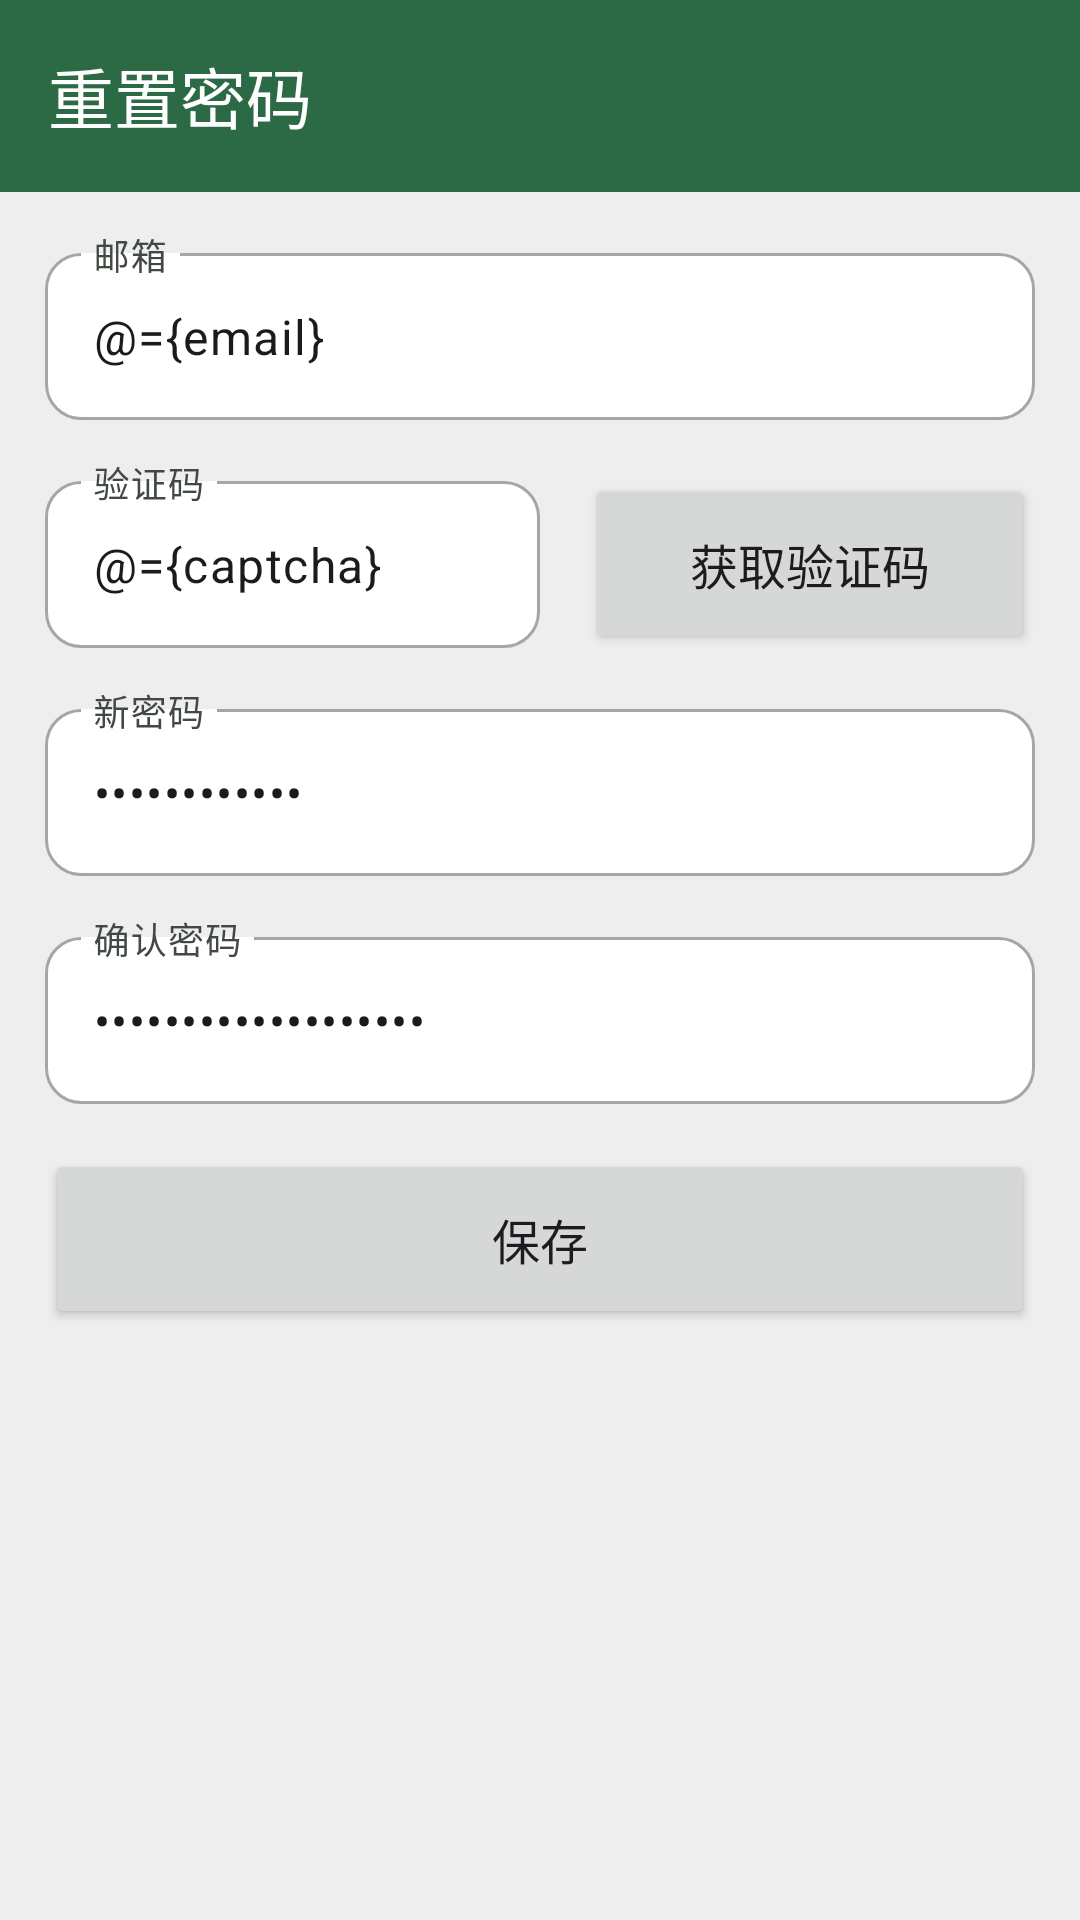

Layout XML and referenced resources for this Android screen:
<!-- AndroidManifest.xml: application theme Theme.EBook -->
<!-- res/layout/page_set_password.xml -->
<?xml version="1.0" encoding="utf-8"?>
<layout>
    <data>
        <variable
            name="email"
            type="String" />
        <variable
            name="captcha"
            type="String" />
        <variable
            name="password"
            type="String" />
        <variable
            name="confirmPassword"
            type="String" />
    </data>
    <FrameLayout xmlns:android="http://schemas.android.com/apk/res/android"
        xmlns:app="http://schemas.android.com/apk/res-auto"
        xmlns:tools="http://schemas.android.com/tools"
        android:id="@+id/activity"
        android:layout_width="match_parent"
        android:layout_height="match_parent"
        tools:context=".view.set.SetInfoActivity">

        <androidx.constraintlayout.widget.ConstraintLayout
            android:layout_width="match_parent"
            android:layout_height="match_parent">

            <com.google.android.material.appbar.AppBarLayout
                android:id="@+id/appbar_layout"
                android:layout_width="match_parent"
                android:layout_height="wrap_content"
                app:layout_constraintTop_toTopOf="parent">

                <com.google.android.material.appbar.MaterialToolbar
                    android:id="@+id/appbar"
                    style="@style/EBook.MaterialToolbar"
                    android:layout_width="match_parent"
                    android:layout_height="wrap_content"
                    android:minHeight="?attr/actionBarSize"
                    app:navigationIcon="@drawable/ic_back_white"
                    app:title="@string/set_password" />

            </com.google.android.material.appbar.AppBarLayout>

            <com.google.android.material.textfield.TextInputLayout
                android:id="@+id/set_pwd_til_email"
                style="@style/EBook.textInputLayout"
                android:layout_width="match_parent"
                android:layout_height="wrap_content"
                android:layout_marginStart="15dp"
                android:layout_marginTop="15dp"
                android:layout_marginEnd="15dp"
                app:layout_constraintEnd_toEndOf="parent"
                app:layout_constraintStart_toStartOf="parent"
                app:layout_constraintTop_toBottomOf="@+id/appbar_layout">

                <com.google.android.material.textfield.TextInputEditText
                    android:id="@+id/set_pwd_et_email"
                    android:layout_width="match_parent"
                    android:layout_height="wrap_content"
                    android:text="@={email}"
                    android:hint="@string/email" />
            </com.google.android.material.textfield.TextInputLayout>

            <com.google.android.material.textfield.TextInputLayout
                android:id="@+id/set_pwd_til_captcha"
                style="@style/EBook.textInputLayout"
                android:layout_width="0dp"
                android:layout_height="wrap_content"
                android:layout_marginStart="15dp"
                android:layout_marginTop="15dp"
                android:layout_marginEnd="15dp"
                app:layout_constraintEnd_toStartOf="@+id/set_pwd_btn_get_captcha"
                app:layout_constraintStart_toStartOf="parent"
                app:layout_constraintTop_toBottomOf="@+id/set_pwd_til_email">

                <com.google.android.material.textfield.TextInputEditText
                    android:id="@+id/set_pwd_et_captcha"
                    android:layout_width="match_parent"
                    android:layout_height="wrap_content"
                    android:text="@={captcha}"
                    android:hint="@string/captcha" />
            </com.google.android.material.textfield.TextInputLayout>

            <Button
                android:id="@+id/set_pwd_btn_get_captcha"
                style="@style/EBook.button"
                android:layout_width="150dp"
                android:layout_marginTop="18dp"
                android:layout_marginEnd="15dp"
                android:text="@string/get_captcha"
                app:layout_constraintEnd_toEndOf="parent"
                app:layout_constraintTop_toBottomOf="@+id/set_pwd_til_email" />

            <com.google.android.material.textfield.TextInputLayout
                android:id="@+id/set_pwd_til_new_pwd"
                style="@style/EBook.textInputLayout"
                android:layout_width="match_parent"
                android:layout_height="wrap_content"
                android:layout_marginStart="15dp"
                android:layout_marginTop="15dp"
                android:layout_marginEnd="15dp"
                app:layout_constraintEnd_toEndOf="parent"
                app:layout_constraintStart_toStartOf="parent"
                app:layout_constraintTop_toBottomOf="@+id/set_pwd_til_captcha">

                <com.google.android.material.textfield.TextInputEditText
                    android:id="@+id/set_pwd_et_new_pwd"
                    android:layout_width="match_parent"
                    android:layout_height="wrap_content"
                    android:inputType="textPassword"
                    android:text="@={password}"
                    android:hint="@string/new_pwd" />
            </com.google.android.material.textfield.TextInputLayout>

            <com.google.android.material.textfield.TextInputLayout
                android:id="@+id/set_pwd_til_new_pwd_confirm"
                style="@style/EBook.textInputLayout"
                android:layout_width="match_parent"
                android:layout_height="wrap_content"
                android:layout_marginStart="15dp"
                android:layout_marginTop="15dp"
                android:layout_marginEnd="15dp"
                app:layout_constraintEnd_toEndOf="parent"
                app:layout_constraintStart_toStartOf="parent"
                app:layout_constraintTop_toBottomOf="@+id/set_pwd_til_new_pwd">

                <com.google.android.material.textfield.TextInputEditText
                    android:id="@+id/set_pwd_et_new_pwd_confirm"
                    android:layout_width="match_parent"
                    android:layout_height="wrap_content"
                    android:inputType="textPassword"
                    android:text="@={confirmPassword}"
                    android:hint="@string/confirm_password" />
            </com.google.android.material.textfield.TextInputLayout>

            <Button
                android:id="@+id/set_pwd_btn_save"
                style="@style/EBook.button"
                android:layout_width="0dp"
                android:layout_marginStart="15dp"
                android:layout_marginTop="15dp"
                android:layout_marginEnd="15dp"
                android:text="@string/save"
                app:layout_constraintEnd_toEndOf="parent"
                app:layout_constraintHorizontal_bias="0.0"
                app:layout_constraintStart_toStartOf="parent"
                app:layout_constraintTop_toBottomOf="@+id/set_pwd_til_new_pwd_confirm" />

        </androidx.constraintlayout.widget.ConstraintLayout>
    </FrameLayout>
</layout>
<!-- resources referenced by this layout -->
<resources>
  <string name="captcha">验证码</string>
  <string name="confirm_password">确认密码</string>
  <string name="email">邮箱</string>
  <string name="get_captcha">获取验证码</string>
  <string name="new_pwd">新密码</string>
  <string name="save">保存</string>
  <string name="set_password">重置密码</string>
  <style name="EBook.MaterialToolbar">
          <item name="android:background">@color/ebook_primary</item>
          <item name="titleTextColor">@color/ebook_onPrimary</item>
      </style>
  <style name="EBook.button" parent="EBook">
          <item name="android:layout_height">60dp</item>
          <item name="android:textSize">16sp</item>
          <item name="shapeAppearance">?attr/shapeAppearanceLargeComponent</item>
      </style>
  <style name="EBook.textInputLayout" parent="EBook">
          <item name="shapeAppearance">?attr/shapeAppearanceCornerMedium</item>
          <item name="boxBackgroundColor">@color/white</item>
      </style>
  <color name="ebook_primary">#2C6A45</color>
  <color name="ebook_onPrimary">#FFFFFF</color>
  <style name="EBook">
          <item name="android:layout_width">match_parent</item>
          <item name="android:layout_height">match_parent</item>
      </style>
  <color name="white">#FFFFFF</color>
  <color name="ebook_primaryContainer">#B0F1C2</color>
  <color name="ebook_onPrimaryContainer">#00210F</color>
  <color name="ebook_secondary">#4F6354</color>
  <color name="ebook_onSecondary">#FFFFFF</color>
  <color name="ebook_secondaryContainer">#D1E8D4</color>
  <color name="ebook_onSecondaryContainer">#0D1F13</color>
  <color name="ebook_tertiary">#3B6470</color>
  <color name="ebook_onTertiary">#FFFFFF</color>
  <color name="ebook_tertiaryContainer">#BEEAF7</color>
  <color name="ebook_onTertiaryContainer">#001F26</color>
  <color name="ebook_error">#BA1A1A</color>
  <color name="ebook_onError">#FFFFFF</color>
  <color name="ebook_errorContainer">#FFDAD6</color>
  <color name="ebook_onErrorContainer">#410002</color>
  <color name="ebook_background">#EEEEEE</color>
  <color name="ebook_onBackground">#181D19</color>
  <color name="ebook_surface">#F6FBF3</color>
  <color name="ebook_onSurface">#181D19</color>
  <color name="ebook_surfaceVariant">#DCE5DB</color>
  <color name="ebook_onSurfaceVariant">#414942</color>
  <color name="ebook_outline">#A6A6A6</color>
  <color name="ebook_outlineVariant">#C0C9BF</color>
  <color name="ebook_inverseSurface">#2C322D</color>
  <color name="ebook_inverseOnSurface">#EDF2EB</color>
  <color name="ebook_inversePrimary">#95D5A8</color>
  <color name="ebook_primaryFixed">#B0F1C2</color>
  <color name="ebook_onPrimaryFixed">#00210F</color>
  <color name="ebook_primaryFixedDim">#95D5A8</color>
  <color name="ebook_onPrimaryFixedVariant">#0F512F</color>
  <color name="ebook_secondaryFixed">#D1E8D4</color>
  <color name="ebook_onSecondaryFixed">#0D1F13</color>
  <color name="ebook_secondaryFixedDim">#B6CCB9</color>
  <color name="ebook_onSecondaryFixedVariant">#384B3D</color>
  <color name="ebook_tertiaryFixed">#BEEAF7</color>
  <color name="ebook_onTertiaryFixed">#001F26</color>
  <color name="ebook_tertiaryFixedDim">#A3CDDA</color>
  <color name="ebook_onTertiaryFixedVariant">#214C57</color>
  <color name="ebook_surfaceDim">#D6DBD4</color>
  <color name="ebook_surfaceBright">#F6FBF3</color>
  <color name="ebook_surfaceContainerLowest">#FFFFFF</color>
  <color name="ebook_surfaceContainerLow">#F0F5EE</color>
  <color name="ebook_surfaceContainer">#EAEFE8</color>
  <color name="ebook_surfaceContainerHigh">#E5EAE2</color>
  <color name="ebook_surfaceContainerHighest">#DFE4DD</color>
</resources>
